The GitHub repository prashikGavali/tomato-disease-project contains a labelled image folder "split_1_Village" with 5 categories: tomato bacterial spot, tomato late blight, tomato spider mite, tomato yellow leaf curl virus, tomato healthy. Examples follow, each with its label.

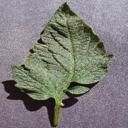
Label: tomato healthy

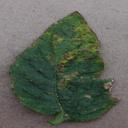
Label: tomato bacterial spot

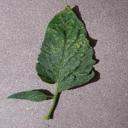
Label: tomato spider mite

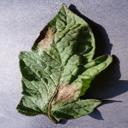
Label: tomato late blight

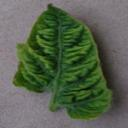
Label: tomato yellow leaf curl virus

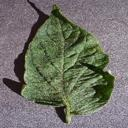
Label: tomato healthy
